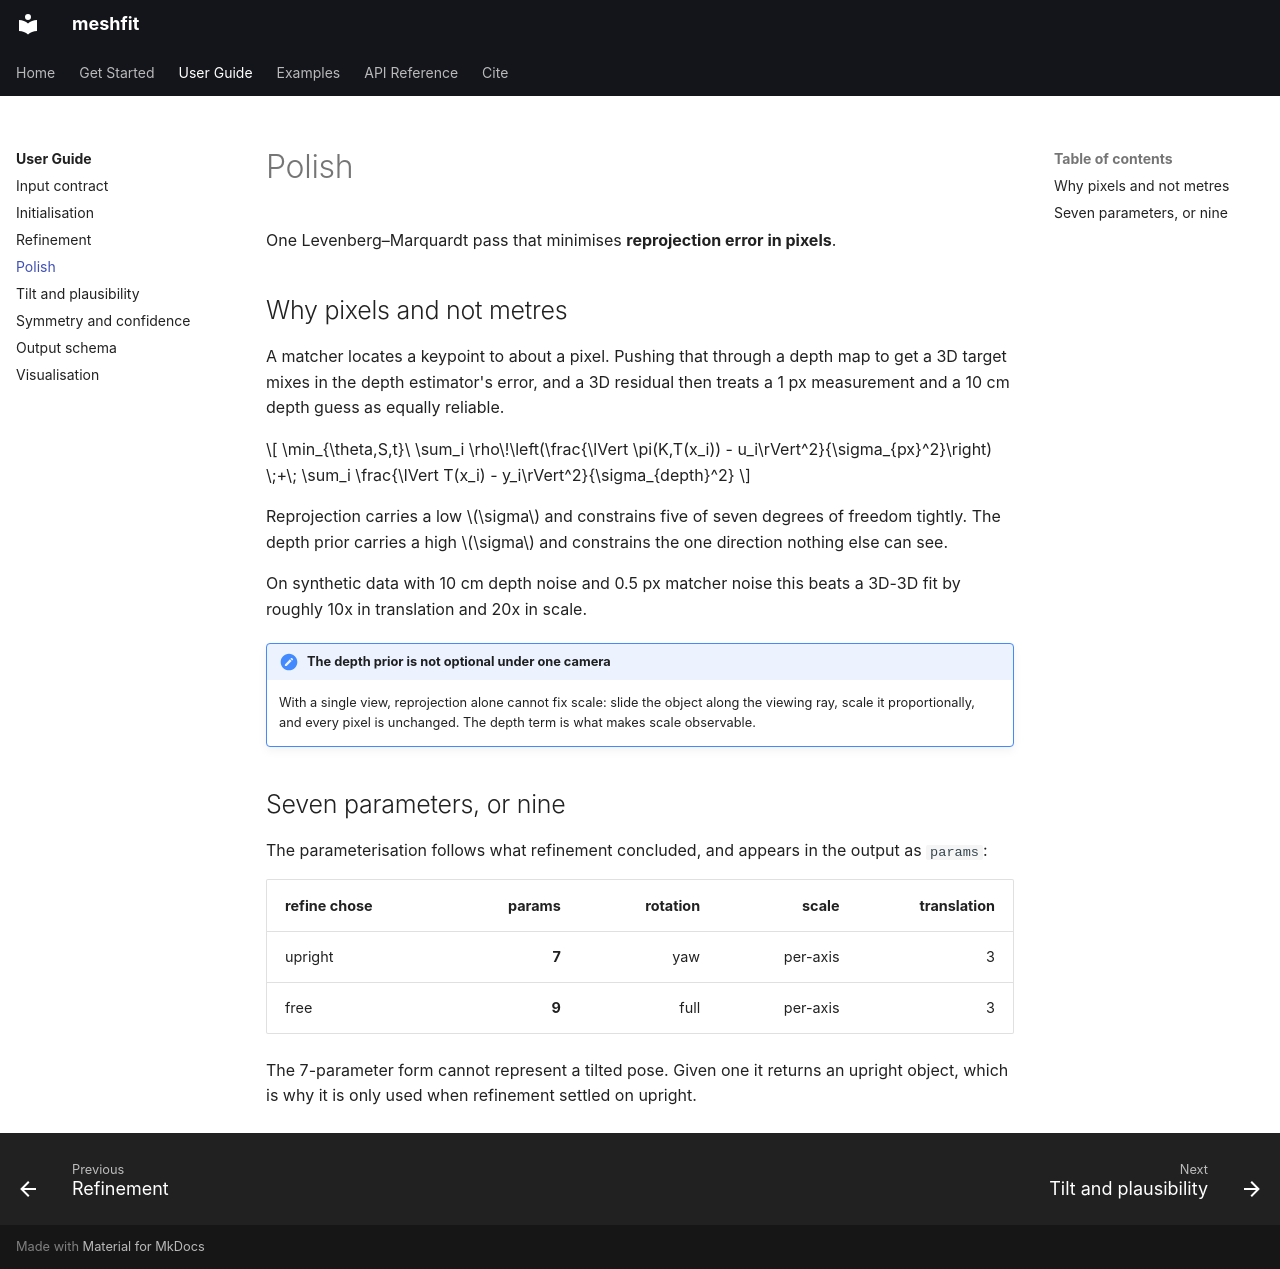

repository: learnsyslab/meshfit · page: user-guide/polish/index.html · generator: mkdocs

# Polish

One Levenberg–Marquardt pass that minimises **reprojection error in pixels**.

## Why pixels and not metres

A matcher locates a keypoint to about a pixel. Pushing that through a depth map
to get a 3D target mixes in the depth estimator's error, and a 3D residual then
treats a 1 px measurement and a 10 cm depth guess as equally reliable.

$$
\min_{\theta,S,t}\ \sum_i \rho\!\left(\frac{\lVert \pi(K,T(x_i)) - u_i\rVert^2}{\sigma_{px}^2}\right)
\;+\; \sum_i \frac{\lVert T(x_i) - y_i\rVert^2}{\sigma_{depth}^2}
$$

Reprojection carries a low $\sigma$ and constrains five of seven degrees of
freedom tightly. The depth prior carries a high $\sigma$ and constrains the one
direction nothing else can see.

On synthetic data with 10 cm depth noise and 0.5 px matcher noise this beats a
3D-3D fit by roughly 10x in translation and 20x in scale.

!!! note "The depth prior is not optional under one camera"
    With a single view, reprojection alone cannot fix scale: slide the object
    along the viewing ray, scale it proportionally, and every pixel is
    unchanged. The depth term is what makes scale observable.

## Seven parameters, or nine

The parameterisation follows what refinement concluded, and appears in the
output as `params`:

| refine chose | params | rotation | scale | translation |
|---|---|---|---|---|
| upright | **7** | yaw | per-axis | 3 |
| free | **9** | full | per-axis | 3 |

The 7-parameter form cannot represent a tilted pose. Given one it returns an
upright object, which is why it is only used when refinement settled on upright.
